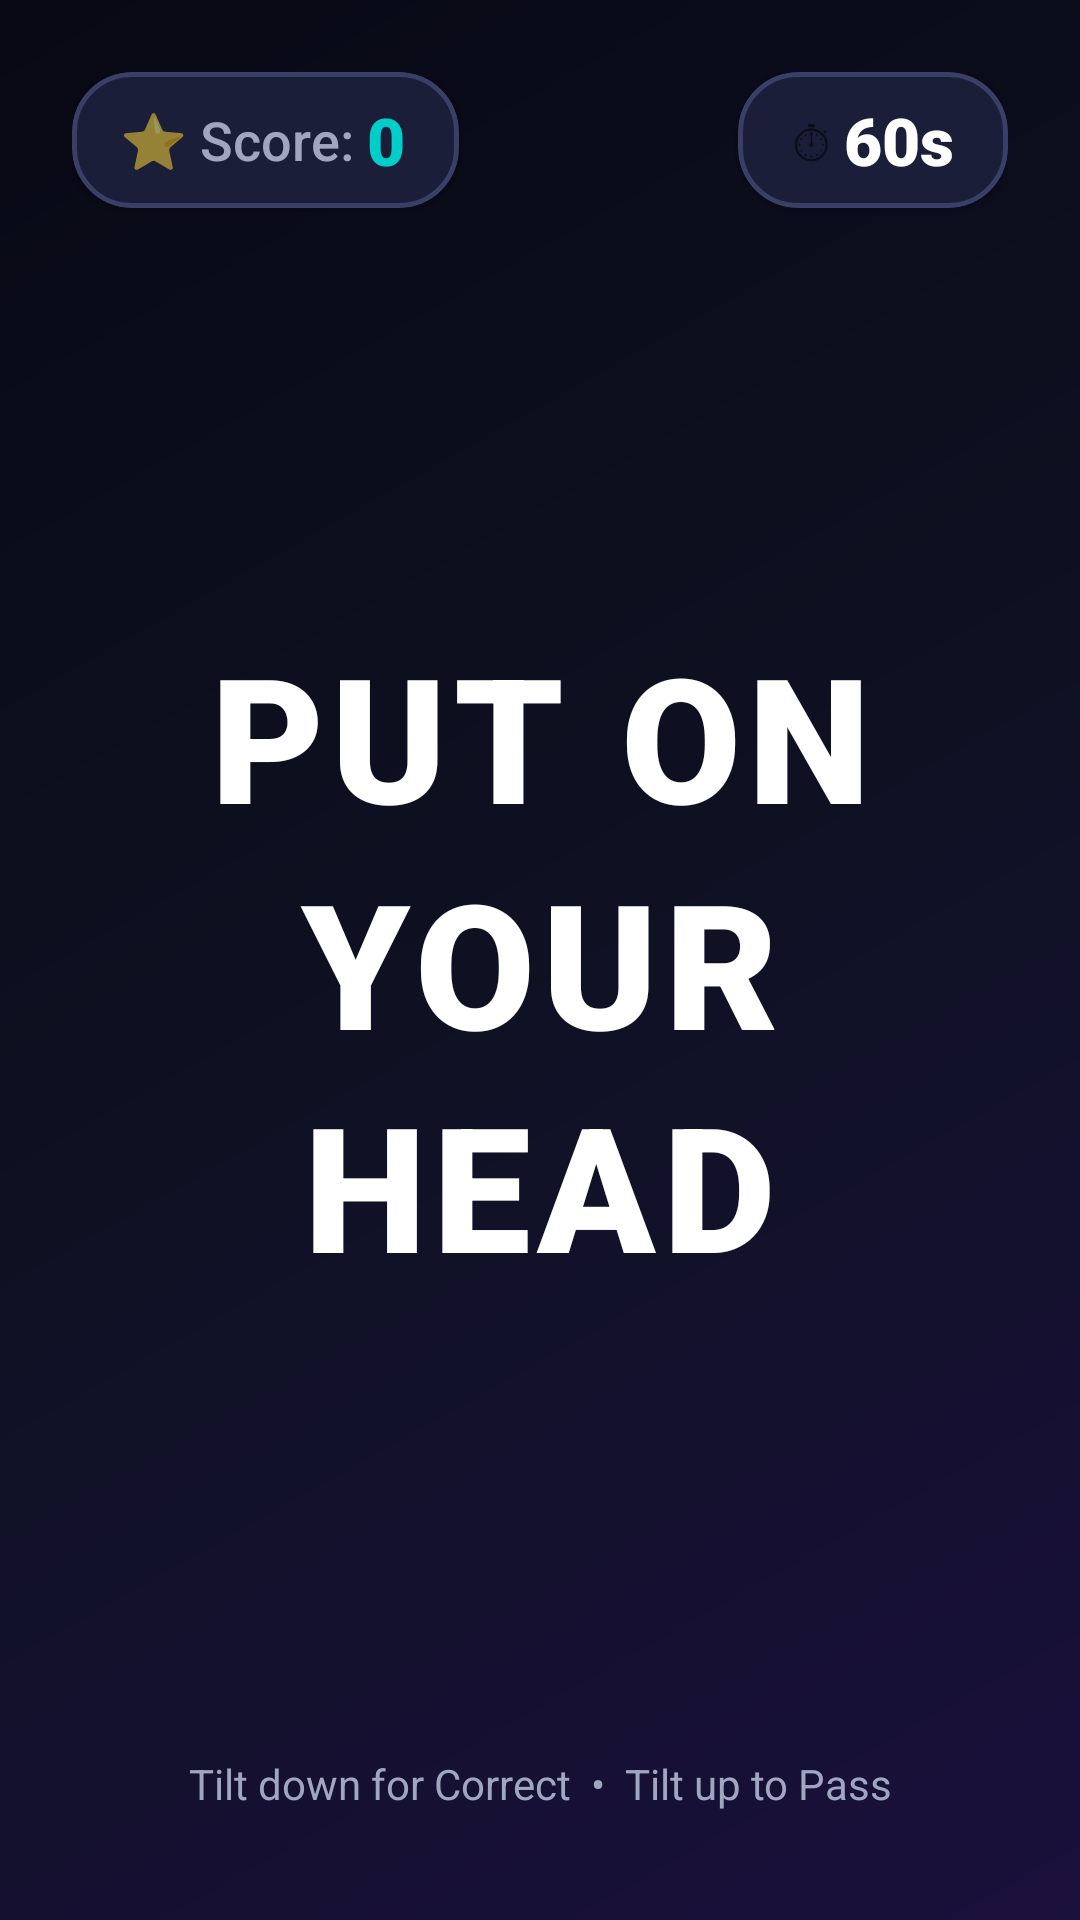

Write the Android layout XML for this screen, with the resource values it uses.
<!-- AndroidManifest.xml: application theme Theme.POYH -->
<!-- res/layout/activity_game.xml -->
<?xml version="1.0" encoding="utf-8"?>
<androidx.constraintlayout.widget.ConstraintLayout xmlns:android="http://schemas.android.com/apk/res/android"
    xmlns:app="http://schemas.android.com/apk/res-auto"
    xmlns:tools="http://schemas.android.com/tools"
    android:id="@+id/gameRootLayout"
    android:layout_width="match_parent"
    android:layout_height="match_parent"
    android:background="@drawable/bg_main_gradient"
    android:keepScreenOn="true"
    android:padding="24dp"
    tools:context=".GameActivity">

    <com.google.android.material.card.MaterialCardView
        android:id="@+id/cardScore"
        android:layout_width="wrap_content"
        android:layout_height="wrap_content"
        app:cardBackgroundColor="@color/surface"
        app:cardCornerRadius="20dp"
        app:cardElevation="4dp"
        app:layout_constraintStart_toStartOf="parent"
        app:layout_constraintTop_toTopOf="parent"
        app:strokeColor="@color/button_secondary_stroke"
        app:strokeWidth="1.5dp">

        <LinearLayout
            android:layout_width="wrap_content"
            android:layout_height="wrap_content"
            android:gravity="center_vertical"
            android:orientation="horizontal"
            android:paddingStart="16dp"
            android:paddingTop="8dp"
            android:paddingEnd="18dp"
            android:paddingBottom="8dp">

            <TextView
                android:layout_width="wrap_content"
                android:layout_height="wrap_content"
                android:text="⭐ "
                android:textSize="18sp" />

            <TextView
                android:id="@+id/tvScoreLabel"
                android:layout_width="wrap_content"
                android:layout_height="wrap_content"
                android:fontFamily="sans-serif-medium"
                android:text="Score: "
                android:textColor="@color/text_secondary"
                android:textSize="18sp" />

            <TextView
                android:id="@+id/tvScore"
                android:layout_width="wrap_content"
                android:layout_height="wrap_content"
                android:fontFamily="sans-serif-black"
                android:text="0"
                android:textColor="@color/accent"
                android:textSize="22sp"
                android:textStyle="bold" />
        </LinearLayout>
    </com.google.android.material.card.MaterialCardView>

    <TextView
        android:id="@+id/tvGameCategory"
        android:layout_width="wrap_content"
        android:layout_height="wrap_content"
        android:fontFamily="sans-serif-medium"
        android:letterSpacing="0.08"
        android:textAllCaps="true"
        android:textColor="@color/text_secondary"
        android:textSize="16sp"
        app:layout_constraintBottom_toBottomOf="@+id/cardScore"
        app:layout_constraintEnd_toStartOf="@+id/cardTimer"
        app:layout_constraintStart_toEndOf="@+id/cardScore"
        app:layout_constraintTop_toTopOf="@+id/cardScore"
        tools:text="ANIMALS" />

    <com.google.android.material.card.MaterialCardView
        android:id="@+id/cardTimer"
        android:layout_width="wrap_content"
        android:layout_height="wrap_content"
        app:cardBackgroundColor="@color/surface"
        app:cardCornerRadius="20dp"
        app:cardElevation="4dp"
        app:layout_constraintEnd_toEndOf="parent"
        app:layout_constraintTop_toTopOf="parent"
        app:strokeColor="@color/button_secondary_stroke"
        app:strokeWidth="1.5dp">

        <LinearLayout
            android:layout_width="wrap_content"
            android:layout_height="wrap_content"
            android:gravity="center_vertical"
            android:orientation="horizontal"
            android:paddingStart="18dp"
            android:paddingTop="8dp"
            android:paddingEnd="18dp"
            android:paddingBottom="8dp">

            <TextView
                android:layout_width="wrap_content"
                android:layout_height="wrap_content"
                android:text="⏱ "
                android:textSize="18sp" />

            <TextView
                android:id="@+id/tvTimer"
                android:layout_width="wrap_content"
                android:layout_height="wrap_content"
                android:fontFamily="sans-serif-black"
                android:text="60s"
                android:textColor="@color/text_primary"
                android:textSize="22sp"
                android:textStyle="bold" />
        </LinearLayout>
    </com.google.android.material.card.MaterialCardView>

    <TextView
        android:id="@+id/tvWord"
        android:layout_width="0dp"
        android:layout_height="wrap_content"
        android:layout_marginStart="32dp"
        android:layout_marginEnd="32dp"
        android:fontFamily="sans-serif-black"
        android:gravity="center"
        android:letterSpacing="0.04"
        android:lineSpacingMultiplier="1.1"
        android:text="PUT ON YOUR HEAD"
        android:textColor="@color/text_primary"
        android:textSize="58sp"
        android:textStyle="bold"
        app:layout_constraintBottom_toBottomOf="parent"
        app:layout_constraintEnd_toEndOf="parent"
        app:layout_constraintStart_toStartOf="parent"
        app:layout_constraintTop_toTopOf="parent"
        tools:text="LION" />

    <TextView
        android:id="@+id/tvTiltHint"
        android:layout_width="wrap_content"
        android:layout_height="wrap_content"
        android:layout_marginBottom="12dp"
        android:fontFamily="sans-serif"
        android:text="Tilt down for Correct  •  Tilt up to Pass"
        android:textColor="@color/text_secondary"
        android:textSize="14sp"
        app:layout_constraintBottom_toBottomOf="parent"
        app:layout_constraintEnd_toEndOf="parent"
        app:layout_constraintStart_toStartOf="parent" />

</androidx.constraintlayout.widget.ConstraintLayout>
<!-- resources referenced by this layout -->
<resources>
  <color name="accent">#00CEC9</color>
  <color name="button_secondary_stroke">#3A3F68</color>
  <color name="surface">#1B1E38</color>
  <color name="text_primary">#FFFFFF</color>
  <color name="text_secondary">#A0A5C0</color>
  <!-- drawable bg_main_gradient (drawable) -->
  <?xml version="1.0" encoding="utf-8"?>
  <shape xmlns:android="http://schemas.android.com/apk/res/android"
      android:shape="rectangle">
      <gradient
          android:angle="135"
          android:centerColor="@color/gradient_center"
          android:endColor="@color/gradient_end"
          android:startColor="@color/gradient_start"
          android:type="linear" />
  </shape>
  <style name="Theme.POYH" parent="Theme.MaterialComponents.DayNight.NoActionBar">
          <item name="colorPrimary">@color/primary</item>
          <item name="colorPrimaryVariant">@color/primary_dark</item>
          <item name="colorOnPrimary">@color/text_primary</item>
          <item name="colorSecondary">@color/accent</item>
          <item name="colorOnSecondary">@color/background</item>
          <item name="android:statusBarColor">@color/background</item>
          <item name="android:navigationBarColor">@color/background</item>
          <item name="android:windowBackground">@color/background</item>
      </style>
  <color name="gradient_center">#0F1123</color>
  <color name="gradient_end">#080914</color>
  <color name="gradient_start">#1A103C</color>
  <color name="primary">#6C5CE7</color>
  <color name="primary_dark">#5843E0</color>
  <color name="background">#0F1123</color>
</resources>
